Run: headless pygame with SDL's dummy video driver; simulated clock (each Clock.tick advances the game by its frame time, no real sleeping); random seed 0; keys injected as events and as key.get_pressed() state; no mouse input.
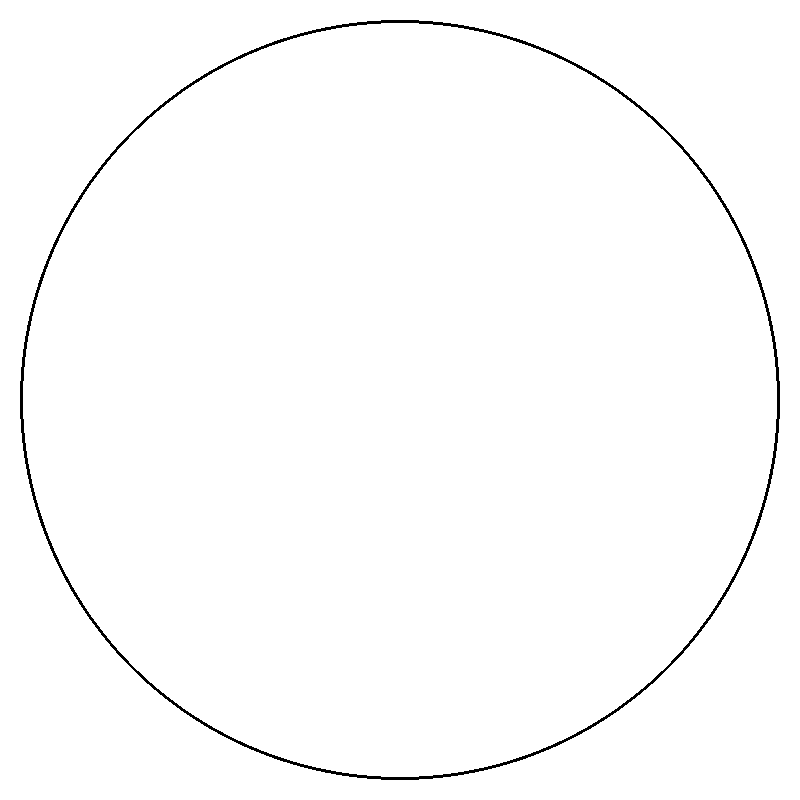
Frame 1 of 4 · flips 1–60 · no input
Frame 2 of 4 · flips 61–180 · tapped SPACE, RETURN · held RIGHT (→), D · screen unchanged from frame 1, image omitted
Frame 3 of 4 · flips 181–300 · held DOWN (↓), S · screen unchanged from frame 2, image omitted
Frame 4 of 4 · flips 301–420 · held LEFT (←), A, UP (↑), W · screen unchanged from frame 3, image omitted

The pygame program that drew these frames:

import pygame # add the libary for this assignment (recommended)
import math # add the possibility to use math or functions to be used for the watch

#initialize Pygame
pygame.init()

#set up display
screen = pygame.display.set_mode((800, 800))   #800,800 is pixel size of the window
pygame.display.set_caption("Analog Watch by Kasper Siebrands") # added a name for my watch
screen.fill((255, 255, 255)) # Fill the screen with white

clock_color = (0,0,0)
clock_position = (400, 400)
clock_radius = 380
clock_widht = 3

#setup clock
pygame.draw.circle(screen, clock_color, clock_position, clock_radius, clock_widht) #where to draw, colour, placement, radius, width

# Make sure the window stays open until the user closes it copied from draw.py
run_flag = True
while run_flag is True:
    for event in pygame.event.get():
        if event.type == pygame.QUIT:
            run_flag = False
    pygame.display.flip() # Refresh the screen so drawing appears
